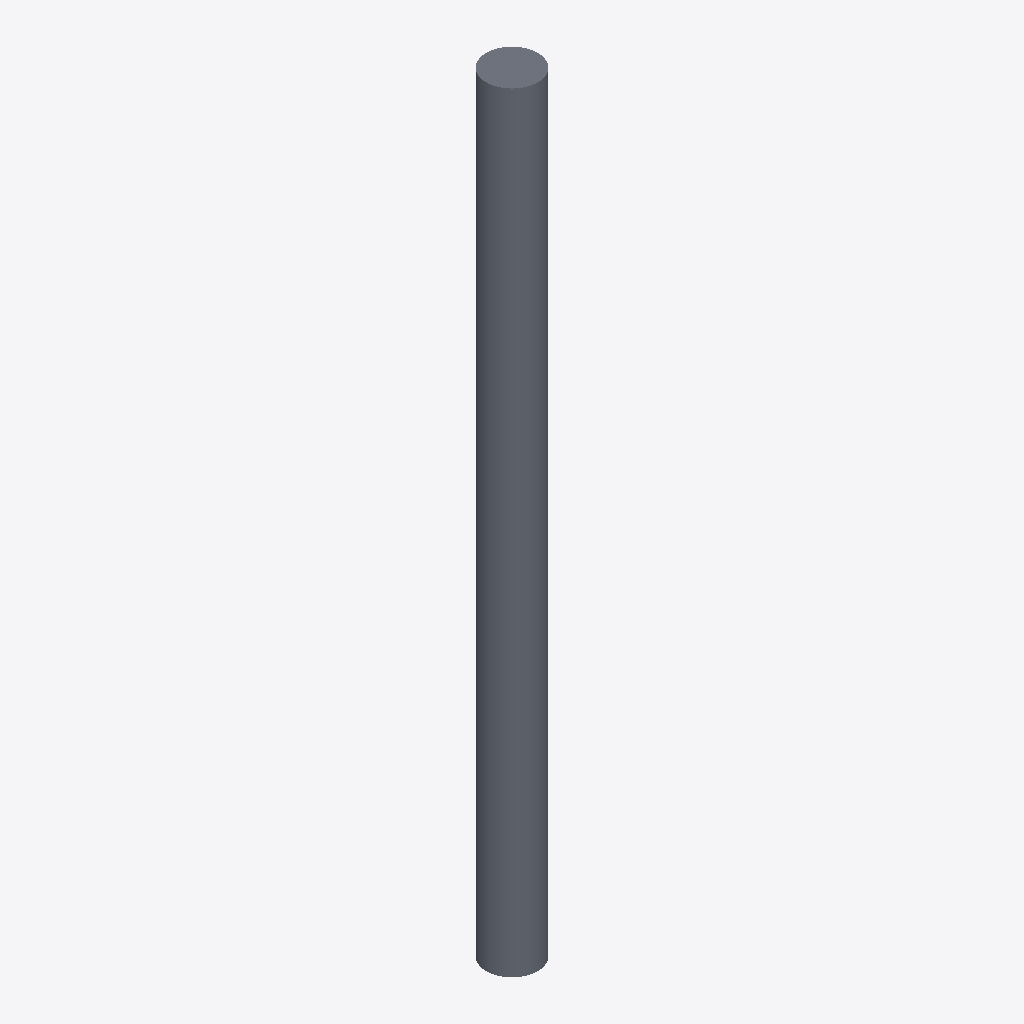
Isometric view of an IFC building model (IFC-SPF (STEP), schema IFC2X3, length unit metre), seen from the south-west, elements coloured by IFC class: 1 slab (grey).
Extent 400.0 m × 400.0 m × 6000.0 m (x, y, z). Storeys (1): Default Building Storey at 0.00 m. Elements (1): 1 IfcSlab.

HEADER;
FILE_DESCRIPTION(('ViewDefinition [CoordinationView]'),'2;1');
FILE_NAME('/Users/macbook/Desktop/BIM/data/rst_advanced/IfcSlab30.ifc','2018-08-31T00:09:08-0400',('Unknown Author','info@ifctoolsproject.com'),('Unknown Organization'),'IFC Tools Project - IFC2x3 Java Toolbox','IFC2x3 Java Toolbox 2.0','Unknown Authorizer');
FILE_SCHEMA(('IFC2X3'));
ENDSEC;
DATA;
#45=IFCPROJECT('1ry$gfQ0P18gfMwconUgP2',#37,'Default Project','Description of Default Project',$,$,$,(#40),#44);
#47=IFCBUILDING('3ppK5Dy75138WwhpqgEjIL',#37,'Default Building','Description',$,#46,$,$,.ELEMENT.,$,$,$);
#48=IFCBUILDINGSTOREY('33AuUwtL58Ru5QyCKwThWZ',#37,'Default Building Storey','Description',$,#46,$,$,.ELEMENT.,$);
#1=IFCSLAB('01U2Ox69TF78CjGAzXHDKa',#2,'M_Pile-Steel Pipe:400mm Diameter:143722',$,'M_Pile-Steel Pipe:400mm Diameter',#3,#4,'143722',.FLOOR.);
ENDSEC;
